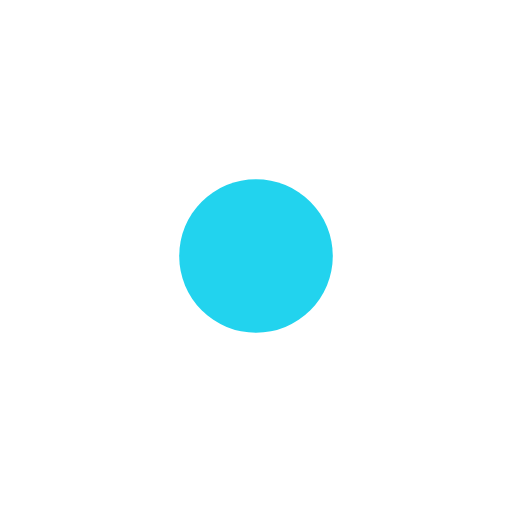
t = 0.00 s
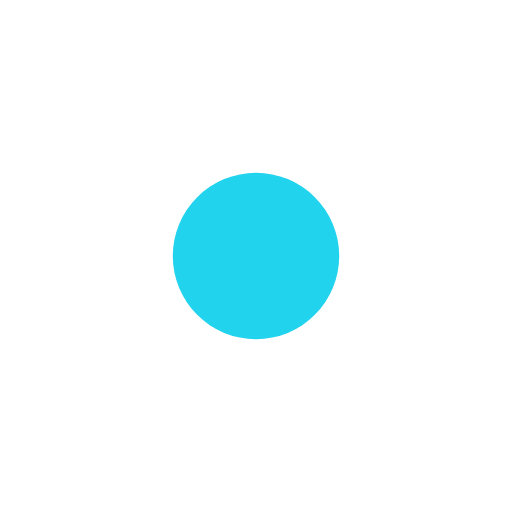
t = 0.19 s
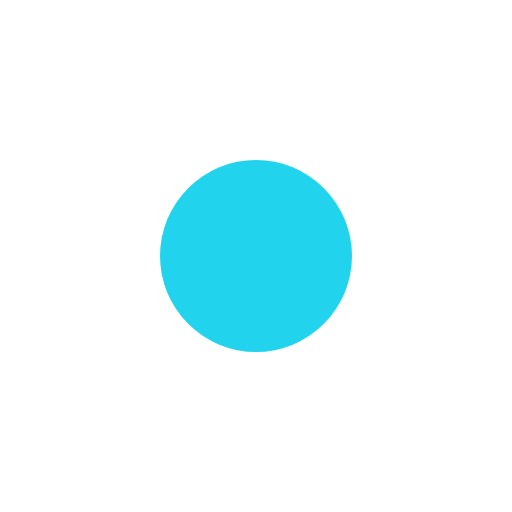
t = 0.56 s
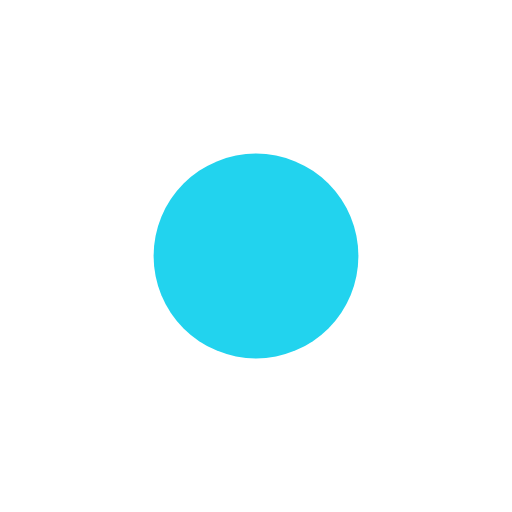
t = 0.75 s
t = 0.94 s: frame unchanged from t = 0.56 s, image omitted
t = 1.31 s: frame unchanged from t = 0.19 s, image omitted

The animated SVG that drew these frames (rendered in a browser with its animation timeline set to each time). Animation: 1 SMIL element (animate=1); one cycle of 1.50 s, repeats indefinitely.

<svg viewBox="0 0 200 200" xmlns="http://www.w3.org/2000/svg">
  <circle cx="100" cy="100" r="30" fill="#22D3EE">
    <animate attributeName="r"
             values="30;40;30"
             dur="1.5s"
             repeatCount="indefinite"/>
  </circle>
</svg>
